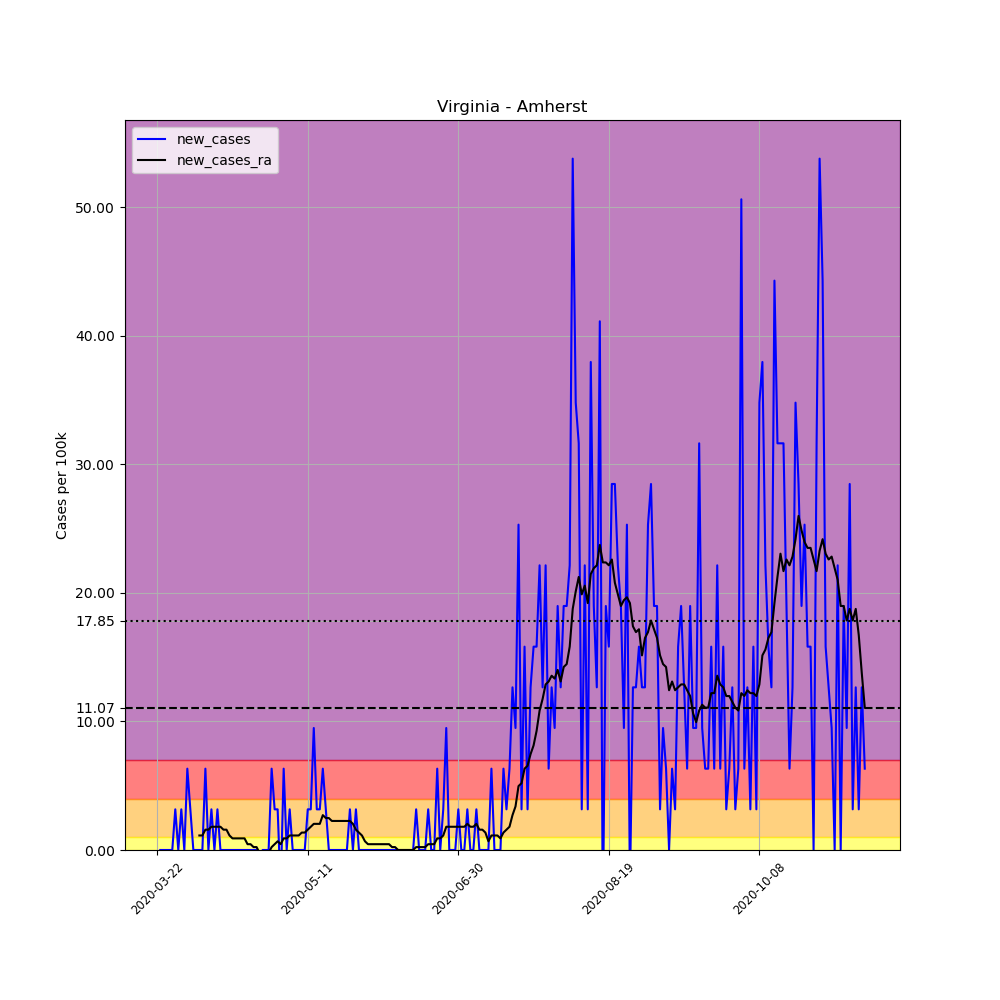

The data file committed next to this chart (first rows):
, date, county, state, fips, cases, deaths, COUNTY, STNAME, CTYNAME, POPESTIMATE2019, per_100k, new_cases, new_cases_ra
268720, 2020-03-22, Amherst, Virginia, 51009, 1, 0, 9, Virginia, Amherst, 31605, 3.164, , 
268721, 2020-03-23, Amherst, Virginia, 51009, 1, 0, 9, Virginia, Amherst, 31605, 3.164, 0.0, 
268722, 2020-03-24, Amherst, Virginia, 51009, 1, 0, 9, Virginia, Amherst, 31605, 3.164, 0.0, 
268723, 2020-03-25, Amherst, Virginia, 51009, 1, 0, 9, Virginia, Amherst, 31605, 3.164, 0.0, 
268724, 2020-03-26, Amherst, Virginia, 51009, 1, 0, 9, Virginia, Amherst, 31605, 3.164, 0.0, 
268725, 2020-03-27, Amherst, Virginia, 51009, 1, 0, 9, Virginia, Amherst, 31605, 3.164, 0.0, 
268726, 2020-03-28, Amherst, Virginia, 51009, 2, 0, 9, Virginia, Amherst, 31605, 6.328, 3.164, 
268727, 2020-03-29, Amherst, Virginia, 51009, 2, 0, 9, Virginia, Amherst, 31605, 6.328, 0.0, 
268728, 2020-03-30, Amherst, Virginia, 51009, 3, 0, 9, Virginia, Amherst, 31605, 9.492, 3.164, 
268729, 2020-03-31, Amherst, Virginia, 51009, 3, 0, 9, Virginia, Amherst, 31605, 9.492, 0.0, 
268730, 2020-04-01, Amherst, Virginia, 51009, 5, 0, 9, Virginia, Amherst, 31605, 15.82, 6.328, 
268731, 2020-04-02, Amherst, Virginia, 51009, 6, 0, 9, Virginia, Amherst, 31605, 18.98, 3.164, 
268732, 2020-04-03, Amherst, Virginia, 51009, 6, 0, 9, Virginia, Amherst, 31605, 18.98, 0.0, 
268733, 2020-04-04, Amherst, Virginia, 51009, 6, 0, 9, Virginia, Amherst, 31605, 18.98, 0.0, 
268734, 2020-04-05, Amherst, Virginia, 51009, 6, 0, 9, Virginia, Amherst, 31605, 18.98, 0.0, 1.13
268735, 2020-04-06, Amherst, Virginia, 51009, 6, 0, 9, Virginia, Amherst, 31605, 18.98, 0.0, 1.13
268736, 2020-04-07, Amherst, Virginia, 51009, 8, 0, 9, Virginia, Amherst, 31605, 25.31, 6.328, 1.582
268737, 2020-04-08, Amherst, Virginia, 51009, 8, 0, 9, Virginia, Amherst, 31605, 25.31, 0.0, 1.582
268738, 2020-04-09, Amherst, Virginia, 51009, 9, 0, 9, Virginia, Amherst, 31605, 28.48, 3.164, 1.808
268739, 2020-04-10, Amherst, Virginia, 51009, 9, 0, 9, Virginia, Amherst, 31605, 28.48, 0.0, 1.808
268740, 2020-04-11, Amherst, Virginia, 51009, 10, 0, 9, Virginia, Amherst, 31605, 31.64, 3.164, 1.808
268741, 2020-04-12, Amherst, Virginia, 51009, 10, 0, 9, Virginia, Amherst, 31605, 31.64, 0.0, 1.808
268742, 2020-04-13, Amherst, Virginia, 51009, 10, 0, 9, Virginia, Amherst, 31605, 31.64, 0.0, 1.582
268743, 2020-04-14, Amherst, Virginia, 51009, 10, 0, 9, Virginia, Amherst, 31605, 31.64, 0.0, 1.582
268744, 2020-04-15, Amherst, Virginia, 51009, 10, 0, 9, Virginia, Amherst, 31605, 31.64, 0.0, 1.13
268745, 2020-04-16, Amherst, Virginia, 51009, 10, 0, 9, Virginia, Amherst, 31605, 31.64, 0.0, 0.904
268746, 2020-04-17, Amherst, Virginia, 51009, 10, 0, 9, Virginia, Amherst, 31605, 31.64, 0.0, 0.904
268747, 2020-04-18, Amherst, Virginia, 51009, 10, 0, 9, Virginia, Amherst, 31605, 31.64, 0.0, 0.904
268748, 2020-04-19, Amherst, Virginia, 51009, 10, 0, 9, Virginia, Amherst, 31605, 31.64, 0.0, 0.904
268749, 2020-04-20, Amherst, Virginia, 51009, 10, 0, 9, Virginia, Amherst, 31605, 31.64, 0.0, 0.904
268750, 2020-04-21, Amherst, Virginia, 51009, 10, 1, 9, Virginia, Amherst, 31605, 31.64, 0.0, 0.452
268751, 2020-04-22, Amherst, Virginia, 51009, 10, 1, 9, Virginia, Amherst, 31605, 31.64, 0.0, 0.452
268752, 2020-04-23, Amherst, Virginia, 51009, 10, 1, 9, Virginia, Amherst, 31605, 31.64, 0.0, 0.226
268753, 2020-04-24, Amherst, Virginia, 51009, 10, 1, 9, Virginia, Amherst, 31605, 31.64, 0.0, 0.226
268754, 2020-04-25, Amherst, Virginia, 51009, 9, 0, 9, Virginia, Amherst, 31605, 28.48, -3.164, -0.226
268755, 2020-04-26, Amherst, Virginia, 51009, 9, 0, 9, Virginia, Amherst, 31605, 28.48, 0.0, -0.226
268756, 2020-04-27, Amherst, Virginia, 51009, 9, 0, 9, Virginia, Amherst, 31605, 28.48, 0.0, -0.226
268757, 2020-04-28, Amherst, Virginia, 51009, 9, 0, 9, Virginia, Amherst, 31605, 28.48, 0.0, -0.226
268758, 2020-04-29, Amherst, Virginia, 51009, 11, 0, 9, Virginia, Amherst, 31605, 34.8, 6.328, 0.226
268759, 2020-04-30, Amherst, Virginia, 51009, 12, 0, 9, Virginia, Amherst, 31605, 37.97, 3.164, 0.452
268760, 2020-05-01, Amherst, Virginia, 51009, 13, 0, 9, Virginia, Amherst, 31605, 41.13, 3.164, 0.678
268761, 2020-05-02, Amherst, Virginia, 51009, 12, 0, 9, Virginia, Amherst, 31605, 37.97, -3.164, 0.452
268762, 2020-05-03, Amherst, Virginia, 51009, 14, 0, 9, Virginia, Amherst, 31605, 44.3, 6.328, 0.904
268763, 2020-05-04, Amherst, Virginia, 51009, 14, 0, 9, Virginia, Amherst, 31605, 44.3, 0.0, 0.904
268764, 2020-05-05, Amherst, Virginia, 51009, 15, 0, 9, Virginia, Amherst, 31605, 47.46, 3.164, 1.13
268765, 2020-05-06, Amherst, Virginia, 51009, 15, 0, 9, Virginia, Amherst, 31605, 47.46, 0.0, 1.13
268766, 2020-05-07, Amherst, Virginia, 51009, 15, 0, 9, Virginia, Amherst, 31605, 47.46, 0.0, 1.13
268767, 2020-05-08, Amherst, Virginia, 51009, 15, 0, 9, Virginia, Amherst, 31605, 47.46, 0.0, 1.13
268768, 2020-05-09, Amherst, Virginia, 51009, 15, 0, 9, Virginia, Amherst, 31605, 47.46, 0.0, 1.356
268769, 2020-05-10, Amherst, Virginia, 51009, 15, 0, 9, Virginia, Amherst, 31605, 47.46, 0.0, 1.356
268770, 2020-05-11, Amherst, Virginia, 51009, 16, 0, 9, Virginia, Amherst, 31605, 50.62, 3.164, 1.582
268771, 2020-05-12, Amherst, Virginia, 51009, 17, 0, 9, Virginia, Amherst, 31605, 53.79, 3.164, 1.808
268772, 2020-05-13, Amherst, Virginia, 51009, 20, 0, 9, Virginia, Amherst, 31605, 63.28, 9.492, 2.034
268773, 2020-05-14, Amherst, Virginia, 51009, 21, 0, 9, Virginia, Amherst, 31605, 66.45, 3.164, 2.034
268774, 2020-05-15, Amherst, Virginia, 51009, 22, 0, 9, Virginia, Amherst, 31605, 69.61, 3.164, 2.034
268775, 2020-05-16, Amherst, Virginia, 51009, 24, 0, 9, Virginia, Amherst, 31605, 75.94, 6.328, 2.712
268776, 2020-05-17, Amherst, Virginia, 51009, 25, 0, 9, Virginia, Amherst, 31605, 79.1, 3.164, 2.486
268777, 2020-05-18, Amherst, Virginia, 51009, 25, 0, 9, Virginia, Amherst, 31605, 79.1, 0.0, 2.486
268778, 2020-05-19, Amherst, Virginia, 51009, 25, 0, 9, Virginia, Amherst, 31605, 79.1, 0.0, 2.26
268779, 2020-05-20, Amherst, Virginia, 51009, 25, 0, 9, Virginia, Amherst, 31605, 79.1, 0.0, 2.26
... 176 more rows
